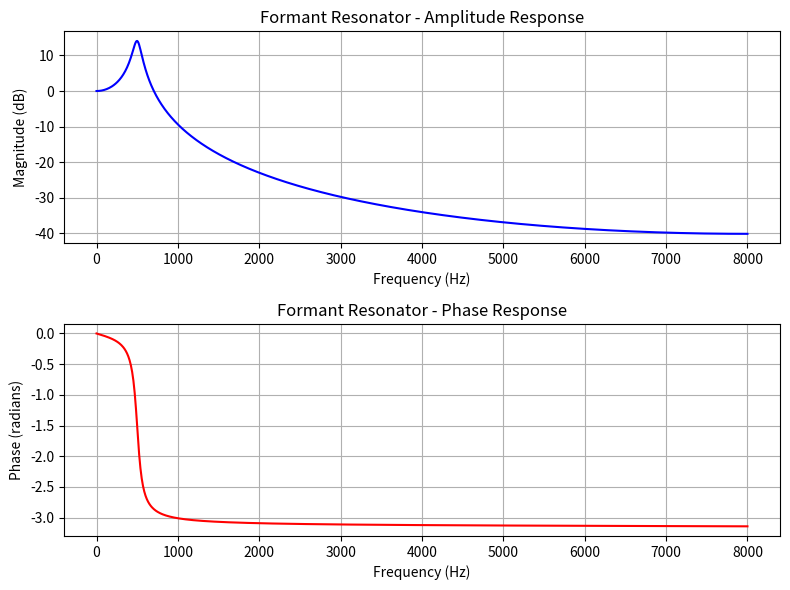
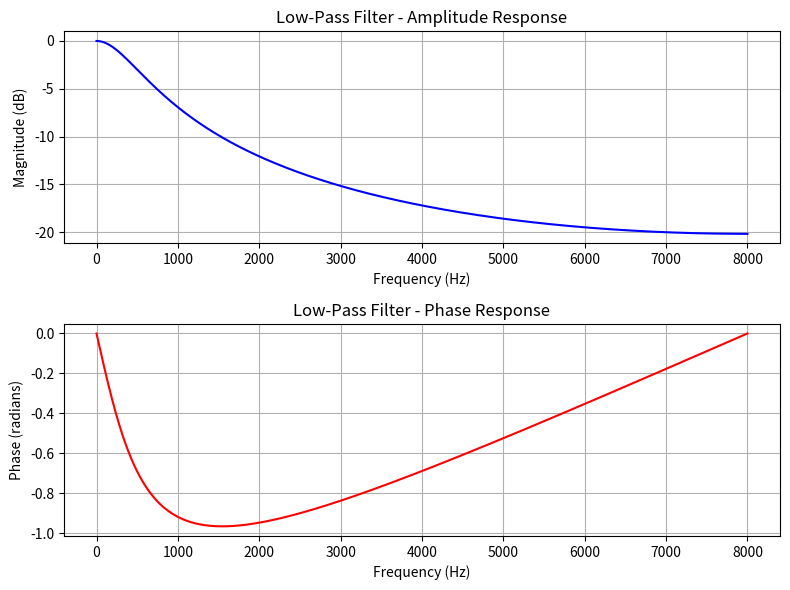
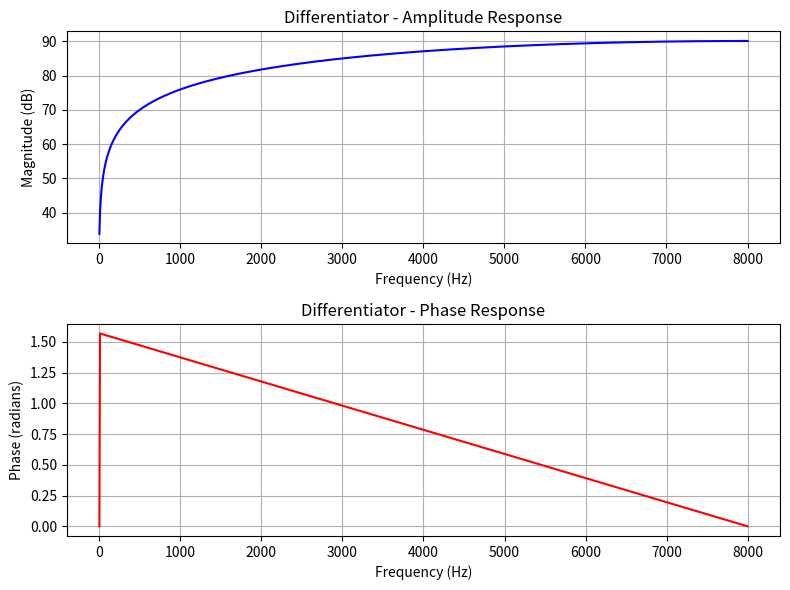
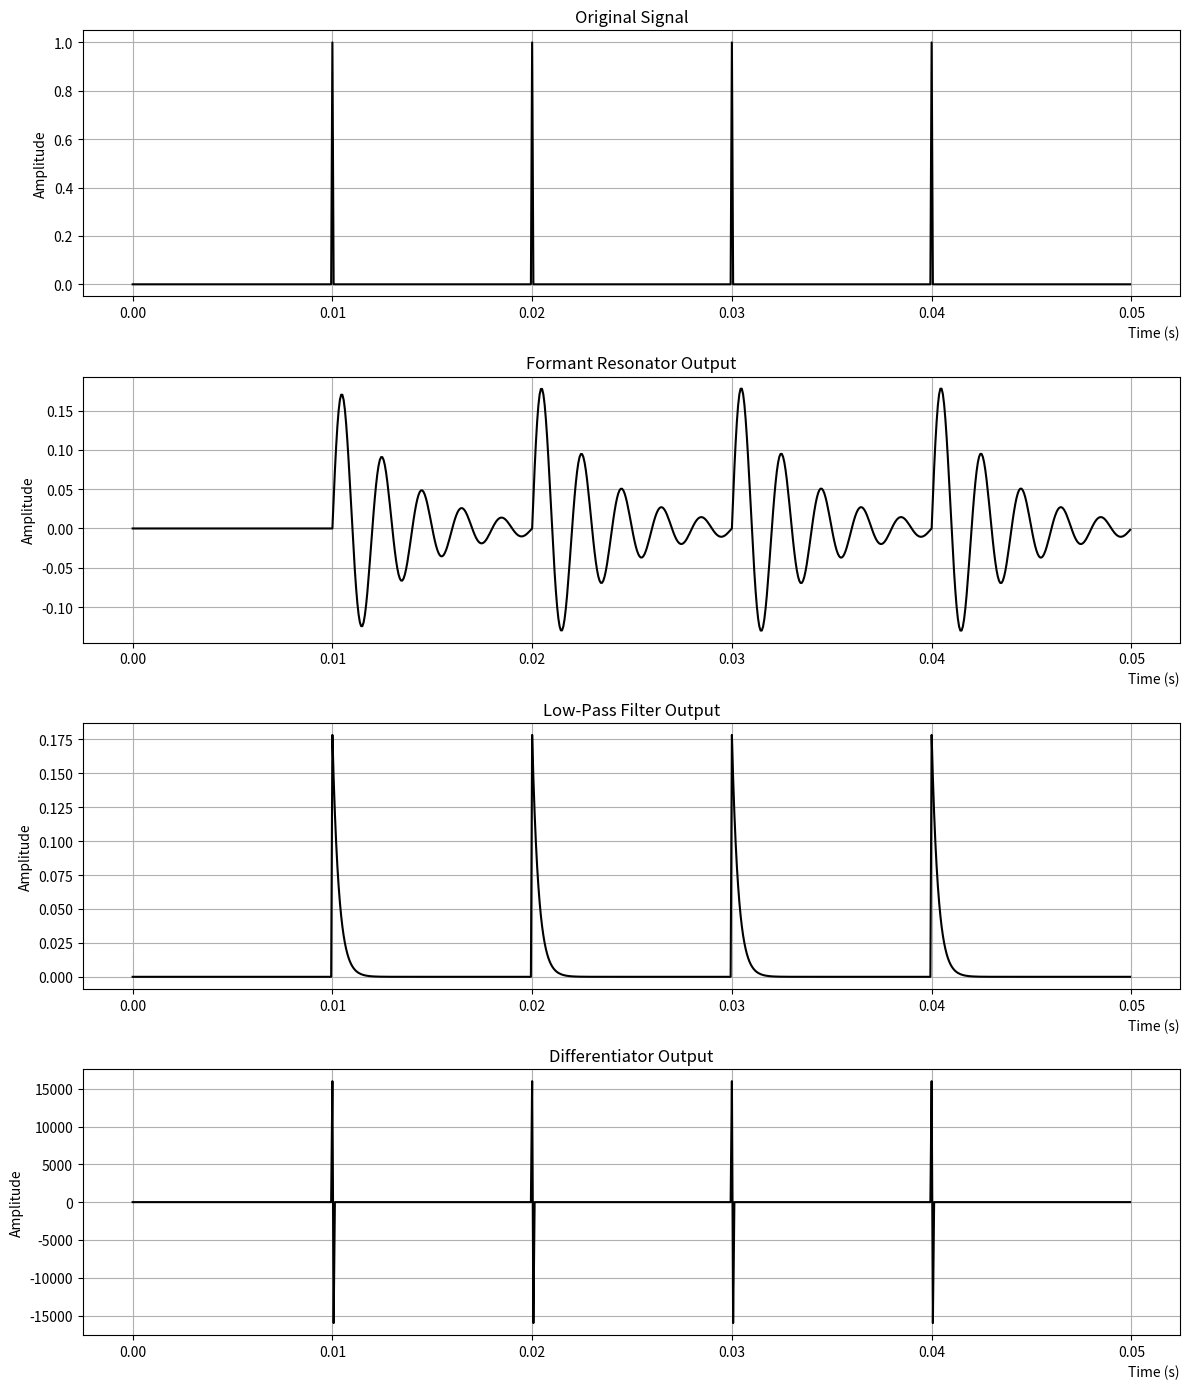

The matplotlib source for these figures, in order:
import numpy as np
import matplotlib.pyplot as plt
from scipy.signal import freqz
from scipy.signal import sawtooth

# ==============================
# Signal Generators
# ==============================
def generate_impulse_train(F0, sample_rate, duration):
    """Generates an impulse train."""
    N = int(sample_rate * duration)
    signal = np.zeros(N)
    phase = 0.0
    for n in range(N):
        phase += F0 / sample_rate
        if phase >= 1.0:
            signal[n] = 1.0
            phase -= 1.0
    return signal

def generate_sawtooth(F0, sample_rate, duration):
    # Create a time vector with the proper number of samples.
    t = np.linspace(0, duration, int(sample_rate * duration), endpoint=False)
    # Generate the sawtooth waveform. The function returns values in the range [-1, 1].
    signal = sawtooth(2 * np.pi * F0 * t)
    return signal

# ==============================
# Filters
# ==============================

# --- Formant Resonator ---
# y[n] = A*x[n-1] + B*y[n-1] + C*y[n-2]
# with A = 1 – B – C, B = 2 exp(–π F_B T_s) cos(2π F T_s), C = exp(–2π F_B T_s)
def formant_resonator(signal, formant_frequency, sample_rate, bandwidth):
    T_s = 1 / sample_rate
    B_coef = 2 * np.exp(-np.pi * bandwidth * T_s) * np.cos(2 * np.pi * formant_frequency * T_s)
    C_coef = -1*np.exp(-2 * np.pi * bandwidth * T_s)
    A_coef = 1 - B_coef - C_coef

    y = np.zeros_like(signal)
    # For n = 0, no previous input; set y[0] = 0.
    y[0] = 0
    # For n = 1, use x[0]
    if len(signal) > 1:
        y[1] = A_coef * signal[0] + B_coef * y[0]
    # For n >= 2, follow the difference equation.
    for n in range(2, len(signal)):
        y[n] = A_coef * signal[n-1] + B_coef * y[n-1] + C_coef * y[n-2]
    # Return both the time response and the coefficients (for TF plotting)
    return y, (A_coef, B_coef, C_coef)

# --- First-Order Low-Pass Filter ---
# y[n] = A*x[n] + B*y[n-1], with A = 1 – B, B = exp(–2π f_c T_s)
def low_pass_filter(signal, cutoff_frequency, sample_rate):
    T_s = 1 / sample_rate
    B_coef = np.exp(-2 * np.pi * cutoff_frequency * T_s)
    A_coef = 1 - B_coef

    y = np.zeros_like(signal)
    y[0] = A_coef * signal[0]
    for n in range(1, len(signal)):
        y[n] = A_coef * signal[n] + B_coef * y[n-1]
    return y, (A_coef, B_coef, 0)  # 0 for C since it is first order

# --- Differentiator ---
# y[n] = (x[n] – x[n-1]) / T_s
def differentiator(signal, sample_rate):
    T_s = 1 / sample_rate
    y = np.zeros_like(signal)
    # For first sample, approximate as x[0]/T_s
    y[0] = signal[0] / T_s
    for n in range(1, len(signal)):
        y[n] = 1/T_s*signal[n] - 1/T_s*signal[n-1]
    # Transfer function: H(z)= (1 - z^(-1))/T_s, so numerator = [1, -1] and denominator = [T_s]
    return y, (1, -1, 0)

# ==============================
# Frequency Response Plotter
# ==============================
def plot_formant_response(A, B, C, sample_rate, label):
    T_s = 1 / sample_rate
    f = np.linspace(0, sample_rate/2, 1024)
    theta = 2 * np.pi * f * T_s  # note: T_s cancels, but we keep for clarity
    # For the formant resonator, the transfer function is:
    # H(f) = (A * exp(-j*theta)) / (1 - B exp(-j*theta) - C exp(-j*2*theta))
    H = (A * np.exp(-1j * theta)) / (1 - B * np.exp(-1j * theta) - C * np.exp(-1j * 2 * theta))
    amplitude = 20 * np.log10(np.abs(H))
    phase = np.unwrap(np.angle(H))

    plt.figure(figsize=(8,6))
    plt.subplot(2,1,1)
    plt.plot(f, amplitude, 'b')
    plt.title(f"{label} - Amplitude Response")
    plt.xlabel("Frequency (Hz)")
    plt.ylabel("Magnitude (dB)")
    plt.grid(True)
    plt.subplot(2,1,2)
    plt.plot(f, phase, 'r')
    plt.title(f"{label} - Phase Response")
    plt.xlabel("Frequency (Hz)")
    plt.ylabel("Phase (radians)")
    plt.grid(True)
    plt.tight_layout()
    plt.show()

def plot_lowpass_response(A, B, sample_rate, label):
    T_s = 1 / sample_rate
    f = np.linspace(0, sample_rate/2, 1024)
    theta = 2 * np.pi * f * T_s
    # Low-pass: H(f) = A / (1 - B exp(-j*theta))
    H = A / (1 - B * np.exp(-1j * theta))
    amplitude = 20 * np.log10(np.abs(H))
    phase = np.unwrap(np.angle(H))

    plt.figure(figsize=(8,6))
    plt.subplot(2,1,1)
    plt.plot(f, amplitude, 'b')
    plt.title(f"{label} - Amplitude Response")
    plt.xlabel("Frequency (Hz)")
    plt.ylabel("Magnitude (dB)")
    plt.grid(True)
    plt.subplot(2,1,2)
    plt.plot(f, phase, 'r')
    plt.title(f"{label} - Phase Response")
    plt.xlabel("Frequency (Hz)")
    plt.ylabel("Phase (radians)")
    plt.grid(True)
    plt.tight_layout()
    plt.show()

def plot_diff_response(T_s, sample_rate, label):
    f = np.linspace(0, sample_rate/2, 1024)
    theta = 2 * np.pi * f * T_s
    # Differentiator: H(f) = (1 - exp(-j*theta)) / T_s
    H = (1 - np.exp(-1j * theta)) / T_s
    amplitude = 20 * np.log10(np.abs(H))
    phase = np.unwrap(np.angle(H))

    plt.figure(figsize=(8,6))
    plt.subplot(2,1,1)
    plt.plot(f, amplitude, 'b')
    plt.title(f"{label} - Amplitude Response")
    plt.xlabel("Frequency (Hz)")
    plt.ylabel("Magnitude (dB)")
    plt.grid(True)
    plt.subplot(2,1,2)
    plt.plot(f, phase, 'r')
    plt.title(f"{label} - Phase Response")
    plt.xlabel("Frequency (Hz)")
    plt.ylabel("Phase (radians)")
    plt.grid(True)
    plt.tight_layout()
    plt.show()

# ==============================
# Main Script
# ==============================
if __name__ == '__main__':
    sample_rate = 16000   # Hz
    duration = 0.05       # seconds
    F0 = 100              # Fundamental frequency for the waveform
    waveform = "impulse"  # Options: "impulse" or "sawtooth"

    # Generate input signal
    if waveform == "impulse":
        signal = generate_impulse_train(F0, sample_rate, duration)
    else:
        signal = generate_sawtooth(F0, sample_rate, duration)

    # Apply Filters (each function returns the time–domain output and its coefficients)
    formant_out, formant_coeffs = formant_resonator(signal, formant_frequency=500, sample_rate=sample_rate, bandwidth=100)
    low_pass_out, lp_coeffs = low_pass_filter(signal, cutoff_frequency=500, sample_rate=sample_rate)
    diff_out, diff_coeffs = differentiator(signal, sample_rate=sample_rate)

    # Plot Frequency Responses
    A_f, B_f, C_f = formant_coeffs
    plot_formant_response(A_f, B_f, C_f, sample_rate, "Formant Resonator")

    A_lp, B_lp, _ = lp_coeffs
    plot_lowpass_response(A_lp, B_lp, sample_rate, "Low-Pass Filter")

    T_s = 1 / sample_rate
    plot_diff_response(T_s, sample_rate, "Differentiator")

    # Plot Time-Domain Outputs
    t = np.arange(len(signal)) / sample_rate
    outputs = [
        (signal, "Original Signal"),
        (formant_out, "Formant Resonator Output"),
        (low_pass_out, "Low-Pass Filter Output"),
        (diff_out, "Differentiator Output")
    ]
    plt.figure(figsize=(12, 14))
    for i, (out, title_str) in enumerate(outputs):
        plt.subplot(len(outputs), 1, i+1)
        plt.plot(t, out, 'k')
        plt.title(title_str, fontsize=12)
        plt.ylabel("Amplitude")
        plt.grid(True)
        plt.xlabel("Time (s)", loc='right')
    plt.tight_layout()
    plt.show()